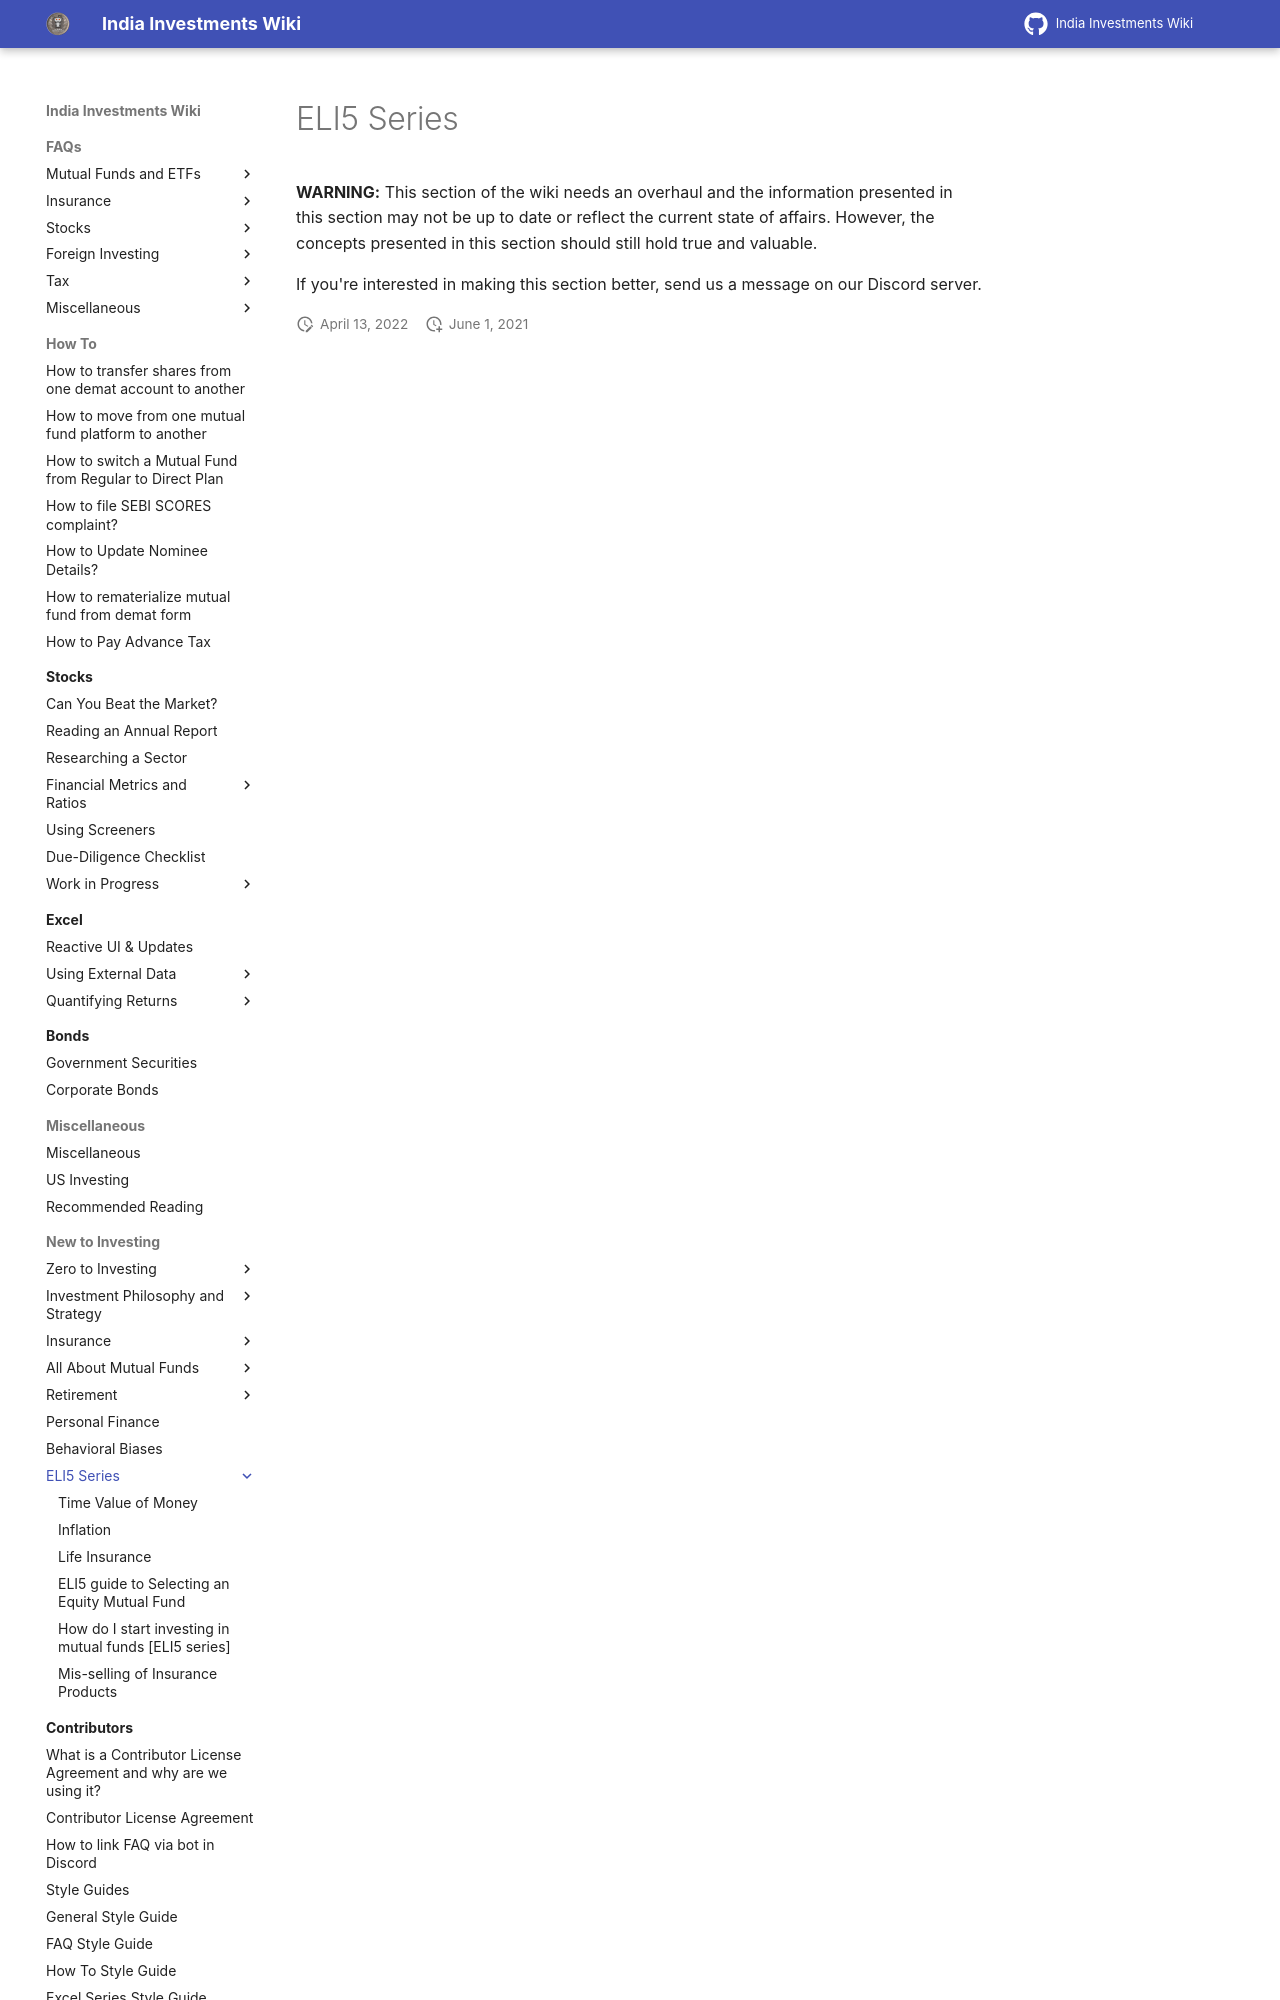

repository: indiainvestments/mkdocswiki · page: start-here/eli5-series/index.html · generator: mkdocs

# ELI5 Series

**WARNING:** This section of the wiki needs an overhaul and the information presented in this section may not be up to date or reflect the current state of affairs. However, the concepts presented in this section should still hold true and valuable.
